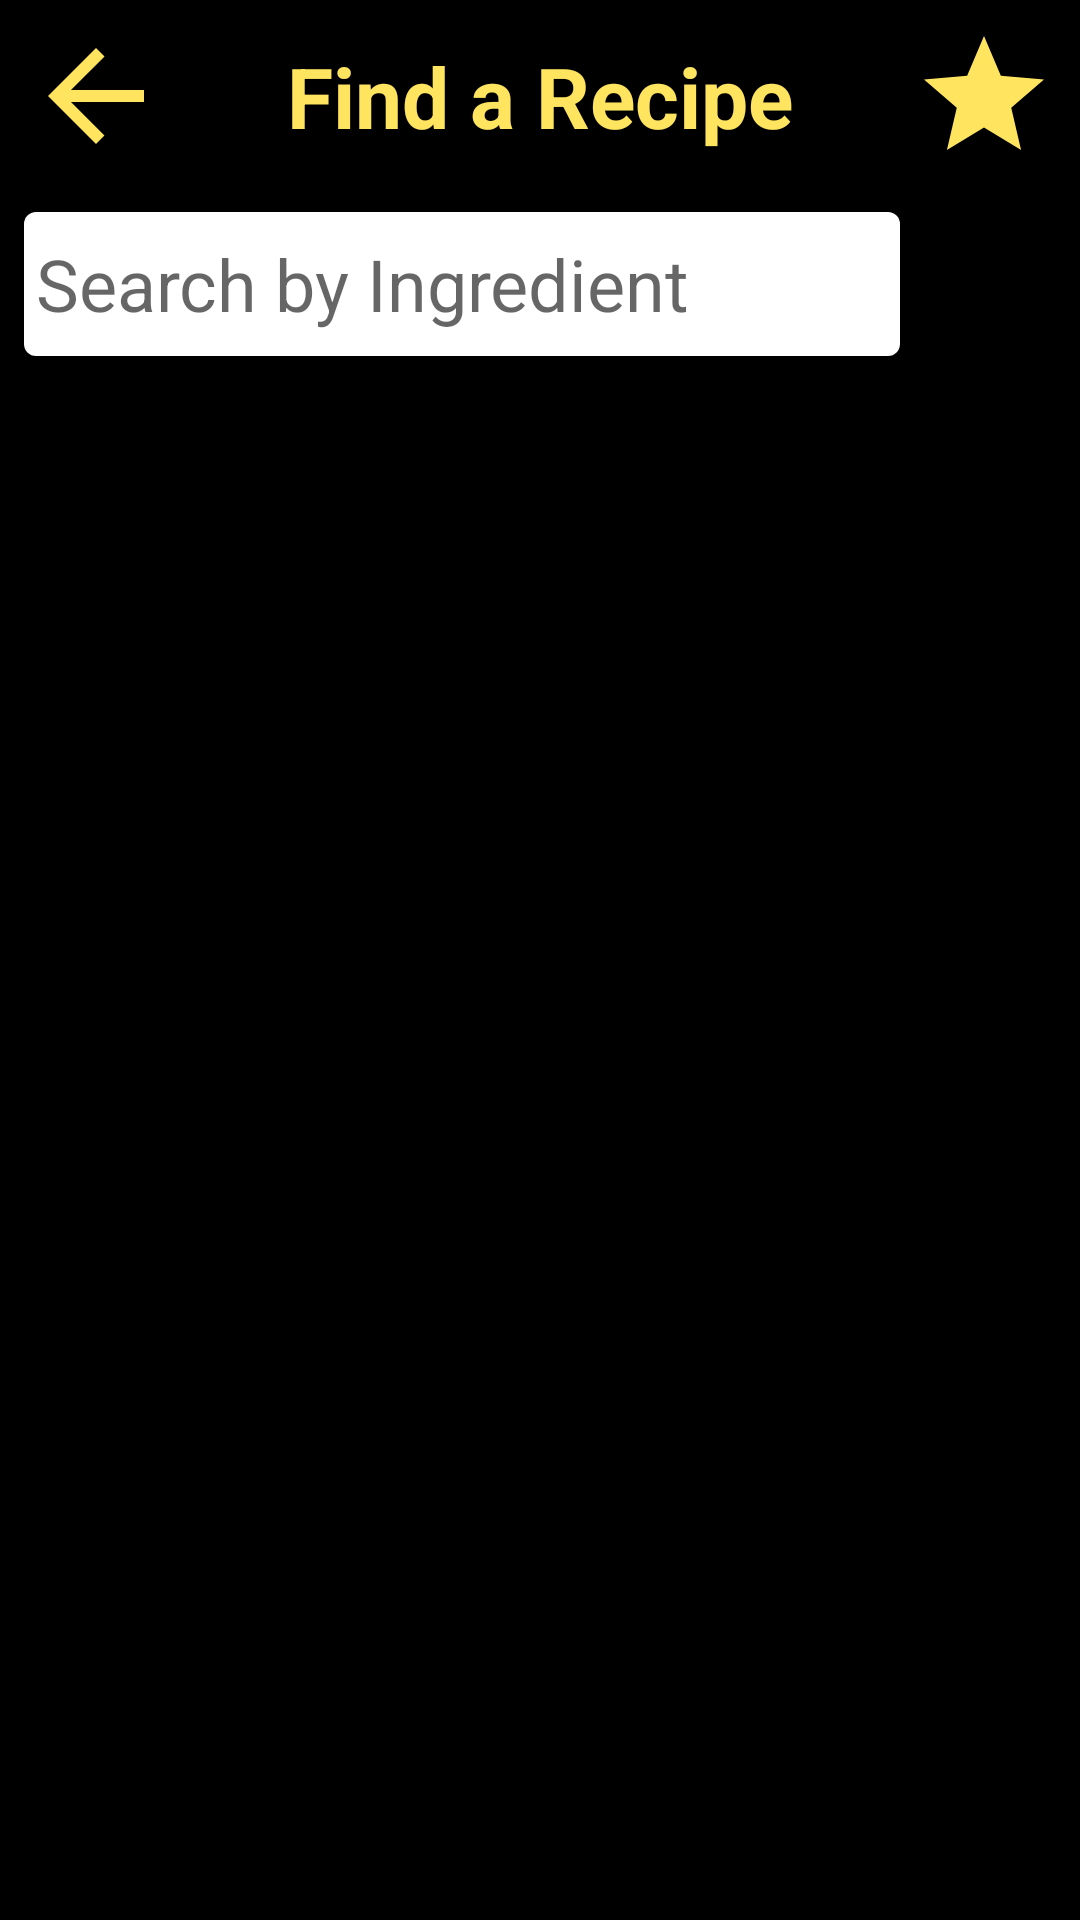

Android layout source for this screen:
<!-- AndroidManifest.xml: application theme AppTheme -->
<!-- res/layout/search_component.xml -->
<androidx.constraintlayout.widget.ConstraintLayout
    xmlns:android="http://schemas.android.com/apk/res/android"
    xmlns:app="http://schemas.android.com/apk/res-auto"
    xmlns:tools="http://schemas.android.com/tools"
    style="@style/component_color_neutral"
    android:id="@+id/search_component"
    android:paddingLeft="@dimen/padding_viewport"
    android:paddingRight="@dimen/padding_viewport"
    android:paddingTop="@dimen/padding_viewport"
    android:paddingBottom="@dimen/line_spacing_search_component"
    app:layout_constraintTop_toTopOf="parent"
    app:layout_constraintLeft_toLeftOf="parent"
    app:layout_constraintRight_toRightOf="parent">

    <Button
        style="@style/appbar_button"
        android:id="@+id/back_button"
        android:background="@drawable/ic_arrow_back_yellow_32dp"
        app:layout_constraintLeft_toLeftOf="parent"
        app:layout_constraintTop_toTopOf="parent"/>

    <TextView
        style="@style/heading"
        android:id="@+id/title"
        android:text="@string/main_activity_title"
        android:layout_marginBottom="0dp"
        app:layout_constraintLeft_toRightOf="@id/back_button"
        app:layout_constraintRight_toLeftOf="@id/favorites_button"
        app:layout_constraintTop_toTopOf="parent"
        app:layout_constraintBottom_toBottomOf="@id/back_button"/>

    <Button
        style="@style/appbar_button"
        android:id="@+id/favorites_button"
        android:background="@drawable/ic_star_yellow_32dp"
        app:layout_constraintTop_toTopOf="parent"
        app:layout_constraintRight_toRightOf="parent"/>

    <EditText
        android:id="@+id/search_field"
        android:background="@drawable/input_field_border"
        android:layout_width="0dp"
        android:layout_height="@dimen/button_size_main"
        android:layout_marginEnd="@dimen/margin_main"
        android:layout_marginTop="@dimen/line_spacing_search_component"
        android:textSize="@dimen/font_size_search_field"
        android:inputType="text"
        android:padding="@dimen/padding_main"
        android:hint="@string/search_field_hint"
        app:layout_constraintTop_toBottomOf="@id/title"
        app:layout_constraintLeft_toLeftOf="parent"
        app:layout_constraintRight_toLeftOf="@id/search_button"
        tools:ignore="Autofill" />

    <Button
        android:id="@+id/search_button"
        android:background="@drawable/button_background_primary"
        android:drawableTop="@drawable/ic_search_black_32dp"
        android:layout_width="@dimen/button_size_main"
        android:layout_height="@dimen/button_size_main"
        android:layout_marginTop="@dimen/line_spacing_search_component"
        app:layout_constraintTop_toBottomOf="@id/title"
        app:layout_constraintRight_toRightOf="parent"
        app:layout_constraintLeft_toRightOf="@id/search_field"/>

</androidx.constraintlayout.widget.ConstraintLayout>
<!-- resources referenced by this layout -->
<resources>
  <dimen name="button_size_main">32dp</dimen>
  <dimen name="font_size_search_field">24sp</dimen>
  <dimen name="line_spacing_search_component">20dp</dimen>
  <dimen name="margin_main">4dp</dimen>
  <dimen name="padding_main">4dp</dimen>
  <dimen name="padding_viewport">8dp</dimen>
  <!-- drawable ic_arrow_back_yellow_32dp (drawable) -->
  <vector android:height="32dp" android:tint="#FFE55F"
      android:viewportHeight="24.0" android:viewportWidth="24.0"
      android:width="32dp" xmlns:android="http://schemas.android.com/apk/res/android">
      <path android:fillColor="#FF000000" android:pathData="M20,11H7.83l5.59,-5.59L12,4l-8,8 8,8 1.41,-1.41L7.83,13H20v-2z"/>
  </vector>
  <!-- drawable ic_search_black_32dp (drawable) -->
  <vector android:height="@dimen/button_size_main" android:viewportHeight="24.0"
      android:viewportWidth="24.0" android:width="@dimen/button_size_main" xmlns:android="http://schemas.android.com/apk/res/android">
      <path android:fillColor="#FF000000" android:pathData="M15.5,14h-0.79l-0.28,-0.27C15.41,12.59 16,11.11 16,9.5 16,5.91 13.09,3 9.5,3S3,5.91 3,9.5 5.91,16 9.5,16c1.61,0 3.09,-0.59 4.23,-1.57l0.27,0.28v0.79l5,4.99L20.49,19l-4.99,-5zM9.5,14C7.01,14 5,11.99 5,9.5S7.01,5 9.5,5 14,7.01 14,9.5 11.99,14 9.5,14z"/>
  </vector>
  <!-- drawable ic_star_yellow_32dp (drawable) -->
  <vector android:height="32dp" android:tint="#FFE55F"
      android:viewportHeight="24.0" android:viewportWidth="24.0"
      android:width="32dp" xmlns:android="http://schemas.android.com/apk/res/android">
      <path android:fillColor="#FF000000" android:pathData="M12,17.27L18.18,21l-1.64,-7.03L22,9.24l-7.19,-0.61L12,2 9.19,8.63 2,9.24l5.46,4.73L5.82,21z"/>
  </vector>
  <!-- drawable input_field_border (drawable) -->
  <?xml version="1.0" encoding="utf-8"?>
  <shape xmlns:android="http://schemas.android.com/apk/res/android">
      <solid android:color="#FFFFFF"/>
      <corners android:radius="@dimen/border_radius"/>
  </shape>
  <string name="main_activity_title">Find a Recipe</string>
  <string name="search_field_hint">Search by Ingredient</string>
  <style name="appbar_button">
          <item name="android:layout_width">@dimen/button_size_main</item>
          <item name="android:layout_height">@dimen/button_size_main</item>
      </style>
  <style name="component_color_neutral" parent="@style/padded_component">
          <item name="android:background">@color/neutral</item>
      </style>
  <style name="heading">
          <item name="android:layout_width">wrap_content</item>
          <item name="android:layout_height">wrap_content</item>
          <item name="android:gravity">center</item>
          <item name="android:textSize">@dimen/font_size_heading</item>
          <item name="android:textStyle">bold</item>
          <item name="android:textColor">@color/primary</item>
      </style>
  <style name="AppTheme" parent="Theme.AppCompat.Light.NoActionBar">
          
          <item name="colorPrimary">@color/primary</item>
          <item name="colorPrimaryDark">@color/primary_dark</item>
          <item name="colorAccent">@color/accent</item>
      </style>
  <dimen name="border_radius">4dp</dimen>
  <style name="padded_component" parent="@style/component">
          <item name="android:paddingTop">@dimen/padding_viewport</item>
          <item name="android:paddingBottom">@dimen/padding_viewport</item>
          <item name="android:paddingLeft">@dimen/padding_viewport</item>
          <item name="android:paddingRight">@dimen/padding_viewport</item>
      </style>
  <color name="neutral">#000000</color>
  <dimen name="font_size_heading">20sp</dimen>
  <color name="primary">#FFE55F</color>
  <color name="primary_dark">#EEC500</color>
  <color name="accent">#B35321</color>
  <style name="component">
          <item name="android:layout_width">match_parent</item>
          <item name="android:layout_height">wrap_content</item>
      </style>
</resources>
